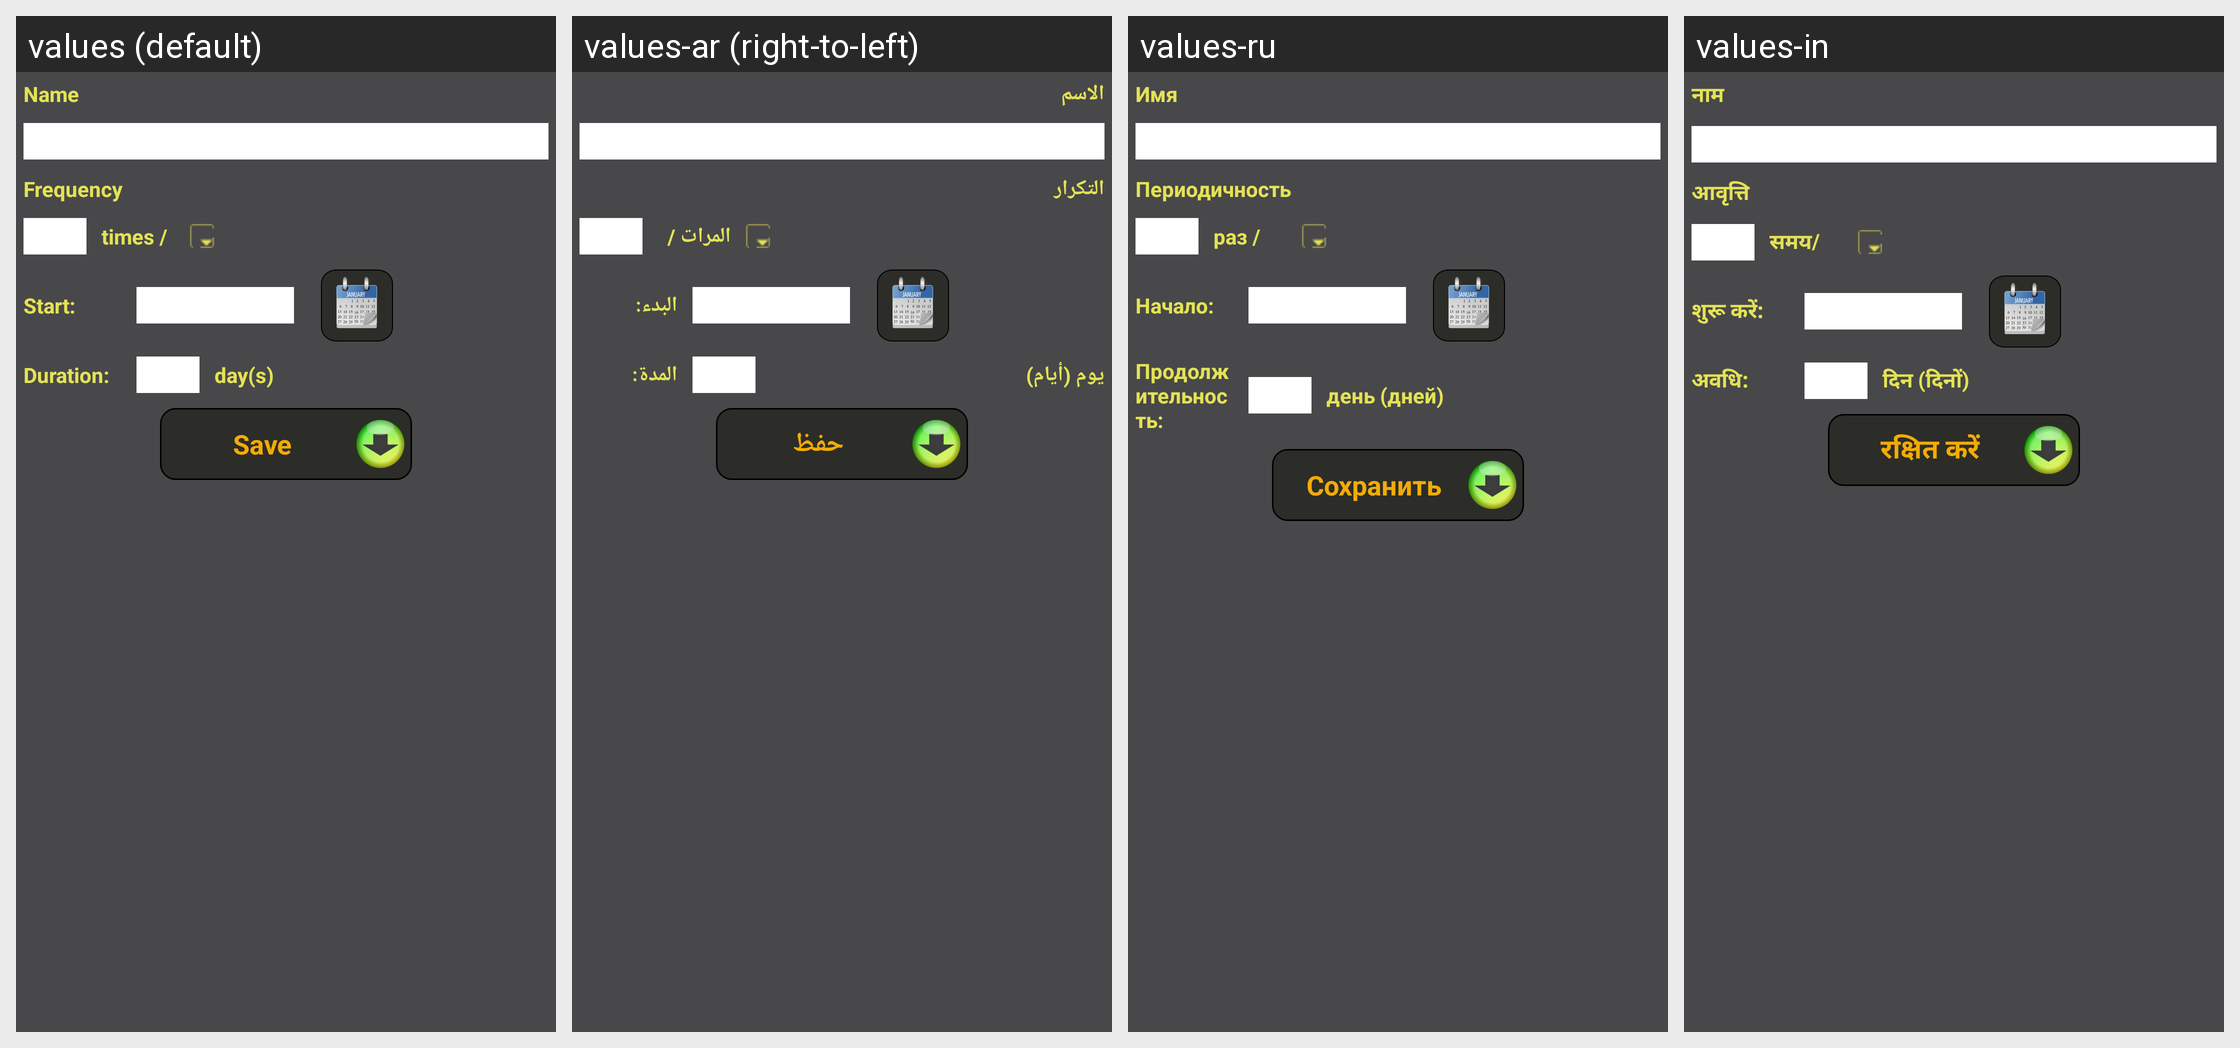

Locale-by-locale string values for the Android screen shown in this grid:
Android screen res/layout/activity_edit_medication.xml rendered under 4 locales, left to right: values (default), values-ar (right-to-left), values-ru, values-in. Device: Nexus 5 (rendered at 1080×1920; each locale shown at half size, 540×960, under a caption strip naming it); theme AppTheme.
Other locales in the repository, not shown: values-de, values-es, values-fr, values-ro, values-zh.
Strings drawn on this screen, with the default value and each locale's value (text and hints the layout hard-codes, and strings that could not be matched under every locale, appear in the picture but are not listed):

name
  values: Name
  values-ar: الاسم
  values-ru: Имя
  values-in: नाम

frequency
  values: Frequency
  values-ar: التكرار
  values-ru: Периодичность
  values-in: आवृत्ति

times
  values: times /
  values-ar: المرات /
  values-ru: раз /
  values-in: समय/

start
  values: Start:
  values-ar: البدء:
  values-ru: Начало:
  values-in: शुरू करें:

duration
  values: Duration:
  values-ar: المدة:
  values-ru: Продолжительность:
  values-in: अवधि:

number_of_days
  values: day(s)
  values-ar: يوم (أيام)
  values-ru: день (дней)
  values-in: दिन (दिनों)

save
  values: Save
  values-ar: حفظ
  values-ru: Сохранить
  values-in: रक्षित करें
